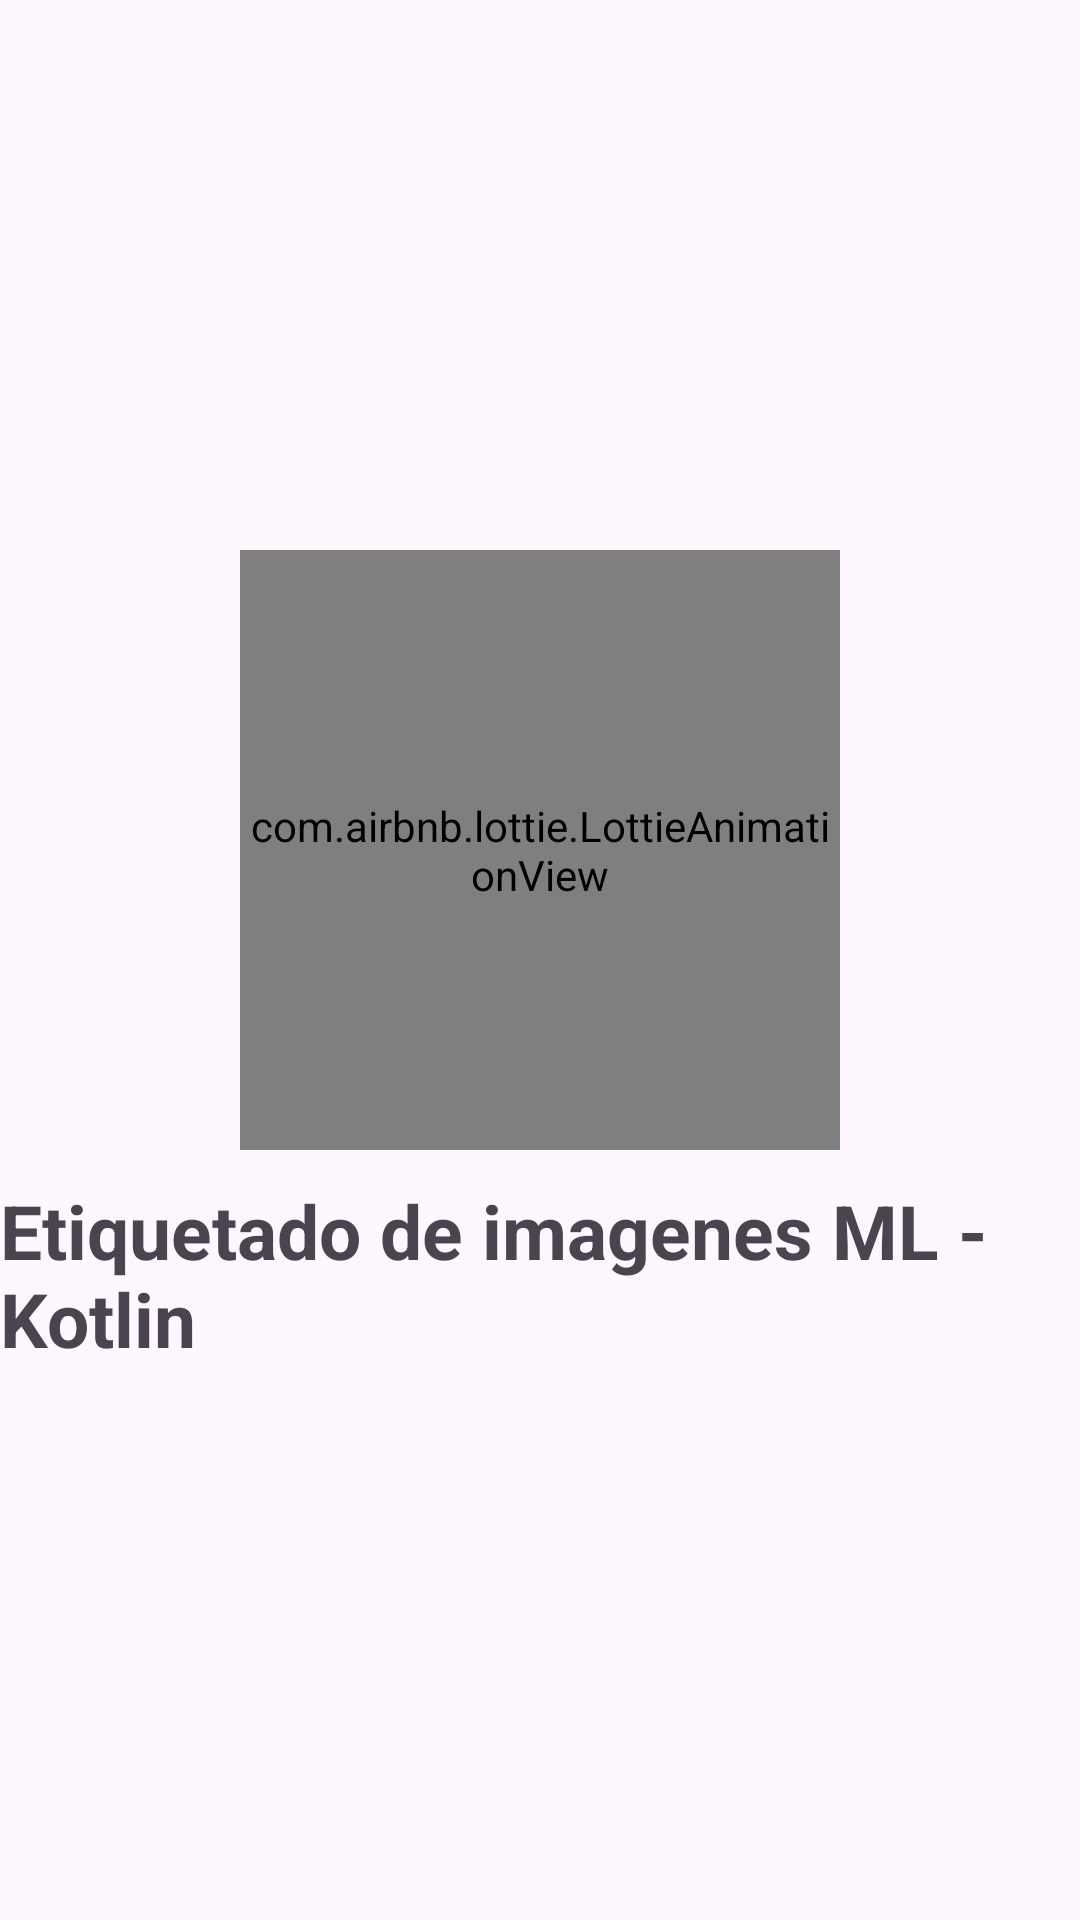

Write the Android layout XML for this screen, with the resource values it uses.
<!-- AndroidManifest.xml: application theme Theme.EtiquetadoDeImagenesMLKotlin -->
<!-- res/layout/activity_splash_screen.xml -->
<?xml version="1.0" encoding="utf-8"?>
<RelativeLayout xmlns:android="http://schemas.android.com/apk/res/android"
    xmlns:app="http://schemas.android.com/apk/res-auto"
    xmlns:tools="http://schemas.android.com/tools"
    android:id="@+id/main"
    android:layout_width="match_parent"
    android:layout_height="match_parent"
    tools:context=".SplashScreen">
    
    <androidx.appcompat.widget.LinearLayoutCompat
        android:layout_width="match_parent"
        android:layout_height="match_parent"
        android:orientation="vertical"
        android:gravity="center">

        <com.airbnb.lottie.LottieAnimationView
            android:layout_width="200dp"
            android:layout_height="200dp"
            app:lottie_autoPlay="true"
            app:lottie_fileName="bienvenida.json"
            app:lottie_imageAssetsFolder="assets"
            app:lottie_loop="true">
        </com.airbnb.lottie.LottieAnimationView>
        
        <TextView
            android:textSize="25sp"
            android:textStyle="bold"
            android:layout_marginTop="10dp"
            android:text="@string/app_name"
            android:layout_width="wrap_content"
            android:layout_height="wrap_content"/>

    </androidx.appcompat.widget.LinearLayoutCompat>

</RelativeLayout>
<!-- resources referenced by this layout -->
<resources>
  <string name="app_name">Etiquetado de imagenes ML - Kotlin</string>
  <style name="Theme.EtiquetadoDeImagenesMLKotlin" parent="Base.Theme.EtiquetadoDeImagenesMLKotlin" />
  <style name="Base.Theme.EtiquetadoDeImagenesMLKotlin" parent="Theme.Material3.DayNight.NoActionBar">
          
          
      </style>
</resources>
